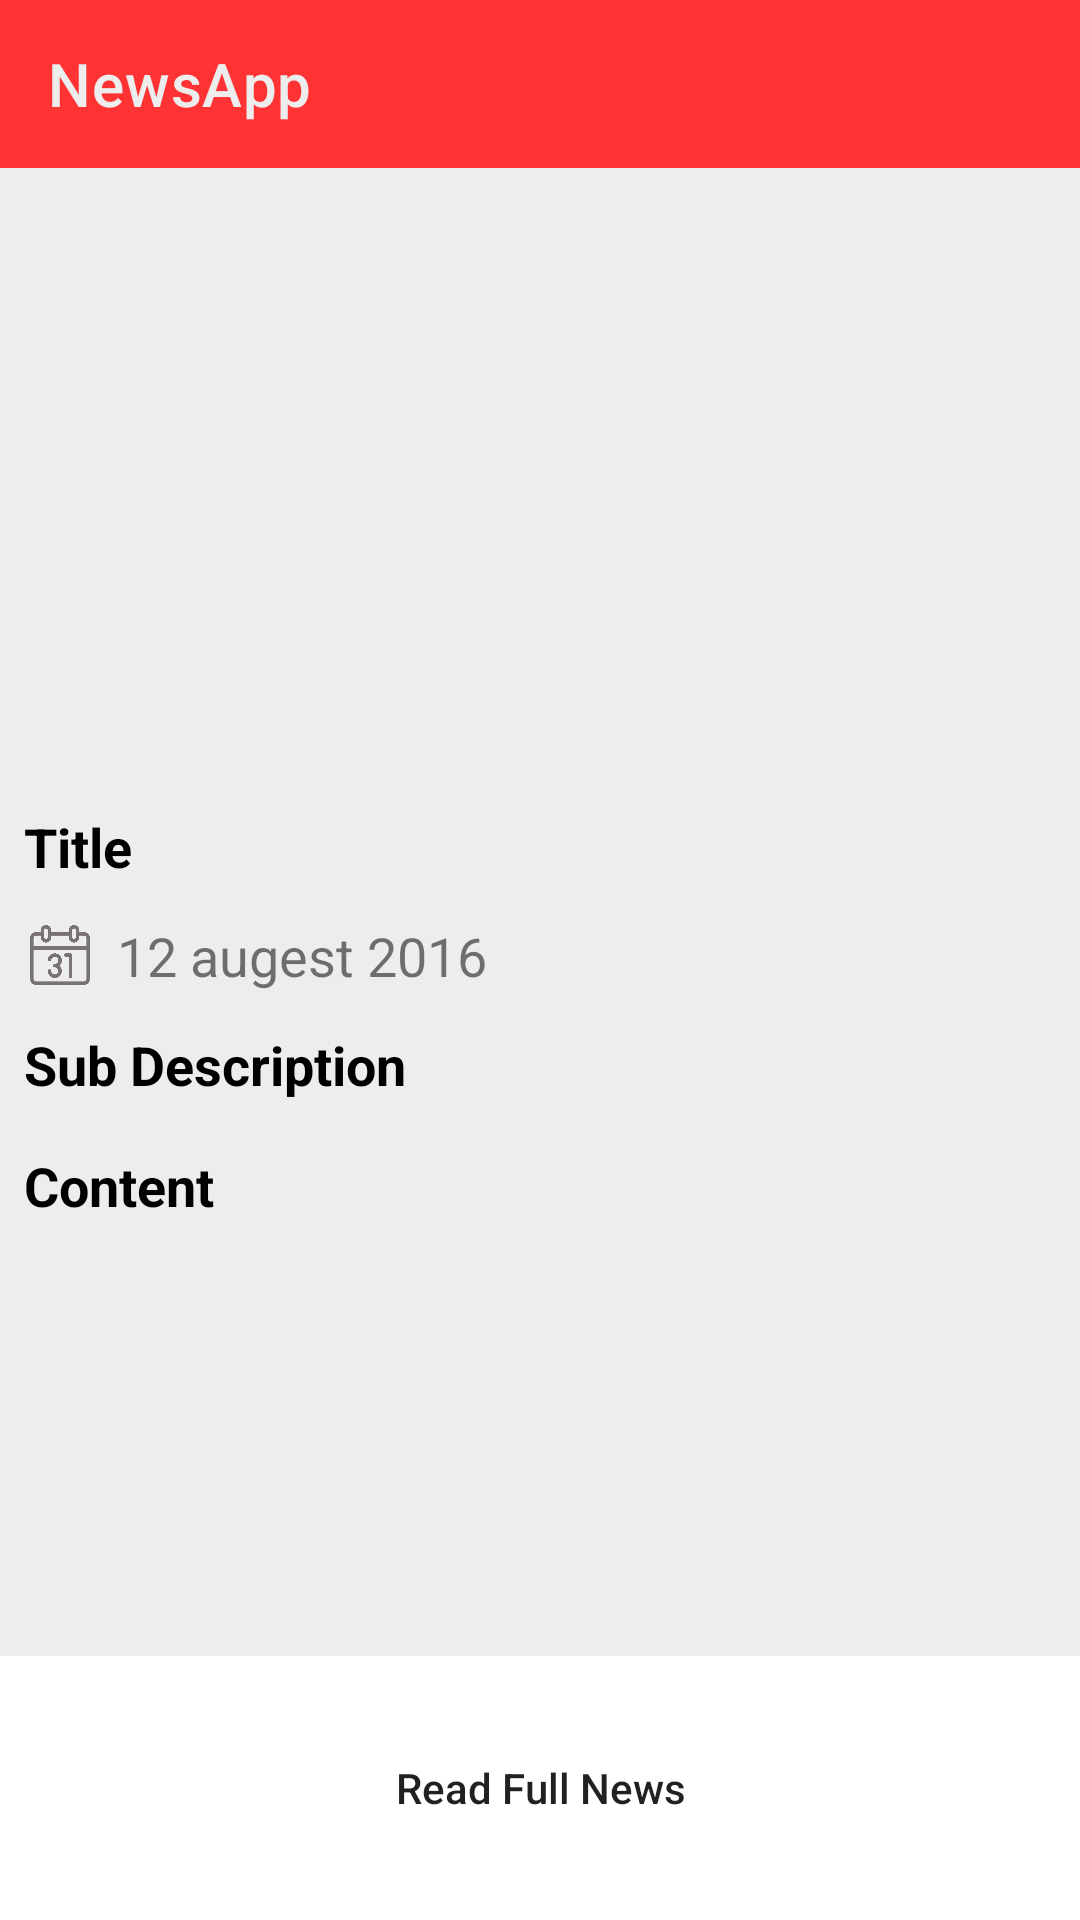

Write the Android layout XML for this screen, with the resource values it uses.
<!-- AndroidManifest.xml: application theme Theme.NewsApp -->
<!-- res/layout/activity_news_detailed.xml -->
<?xml version="1.0" encoding="utf-8"?>
<RelativeLayout xmlns:android="http://schemas.android.com/apk/res/android"
    xmlns:app="http://schemas.android.com/apk/res-auto"
    xmlns:tools="http://schemas.android.com/tools"
    android:layout_width="match_parent"
    android:layout_height="match_parent"
    tools:context=".fragment.CategorieslistFragment">

    <androidx.appcompat.widget.Toolbar
        android:id="@+id/toolbar"
        android:layout_width="match_parent"
        android:layout_height="wrap_content"
        android:background="@color/red"
        app:title="NewsApp"
        app:titleTextColor="@color/white_2" />

    <ScrollView
        android:layout_width="match_parent"
        android:layout_height="match_parent"
        android:layout_above="@+id/idBtnReadNews"
        android:layout_below="@+id/toolbar"
        android:background="@color/white_2">

        <RelativeLayout
            android:layout_width="match_parent"
            android:layout_height="match_parent">

            <ImageView
                android:id="@+id/idIvNews"
                android:layout_width="match_parent"
                android:layout_height="200dp"
                android:layout_margin="3dp"
                android:padding="3dp"
                android:scaleType="centerCrop" />

            <TextView
                android:id="@+id/idTvTitle"
                android:layout_width="match_parent"
                android:layout_height="wrap_content"
                android:layout_below="@+id/idIvNews"
                android:layout_margin="4dp"
                android:padding="4dp"
                android:text="Title"
                android:textColor="@color/black"
                android:textSize="@dimen/sp18"
                android:textStyle="bold" />

            <LinearLayout
                android:id="@+id/dateandtimeFormat"
                android:layout_width="match_parent"
                android:layout_height="wrap_content"
                android:layout_below="@+id/idTvTitle"
                android:orientation="horizontal">

                <ImageView
                    android:layout_width="@dimen/margin_20"
                    android:layout_height="@dimen/margin_20"
                    android:layout_gravity="center"
                    android:layout_marginLeft="@dimen/margin_10"
                    android:layout_marginRight="@dimen/margin_5"
                    android:src="@drawable/calendar" />

                <TextView
                    android:id="@+id/dateTv"
                    android:layout_width="match_parent"
                    android:layout_height="wrap_content"
                    android:layout_gravity="center"
                    android:padding="4dp"
                    android:text="12 augest 2016"
                    android:textSize="@dimen/sp18" />


            </LinearLayout>

            <TextView
                android:id="@+id/idTvSubDesc"
                android:layout_width="match_parent"
                android:layout_height="wrap_content"
                android:layout_below="@+id/dateandtimeFormat"
                android:layout_margin="4dp"
                android:padding="4dp"
                android:text="Sub Description"
                android:textColor="@color/black"
                android:textSize="@dimen/sp18"
                android:textStyle="bold" />

            <TextView
                android:id="@+id/idTvContent"
                android:layout_width="match_parent"
                android:layout_height="wrap_content"
                android:layout_below="@+id/idTvSubDesc"
                android:layout_margin="4dp"
                android:padding="4dp"
                android:text="Content"
                android:textColor="@color/black"
                android:textSize="@dimen/sp18"
                android:textStyle="bold" />

        </RelativeLayout>

    </ScrollView>

    <Button
        android:id="@+id/idBtnReadNews"
        android:layout_width="match_parent"
        android:layout_height="wrap_content"
        android:layout_alignParentBottom="true"
        android:layout_marginStart="@dimen/margin_20"
        android:layout_marginTop="@dimen/margin_20"
        android:layout_marginEnd="@dimen/margin_20"
        android:layout_marginBottom="@dimen/margin_20"
        android:background="@drawable/button"
        android:backgroundTint="@drawable/button"
        android:text="Read Full News"
        android:textAllCaps="false" />


</RelativeLayout>
<!-- resources referenced by this layout -->
<resources>
  <color name="black">#000000</color>
  <color name="red">#CCFF0000</color>
  <color name="white_2">#EDEDED</color>
  <dimen name="margin_10">10dp</dimen>
  <dimen name="margin_20">20dp</dimen>
  <dimen name="margin_5">5dp</dimen>
  <dimen name="sp18">18sp</dimen>
  <!-- drawable calendar: png bitmap (drawable, 32541 bytes) -->
  <style name="Theme.NewsApp" parent="Theme.MaterialComponents.DayNight.NoActionBar">
          
          <item name="colorPrimary">@color/red</item>
          <item name="colorPrimaryVariant">@color/purple_700</item>
          <item name="colorOnPrimary">@color/white2</item>
          
          <item name="colorSecondary">@color/teal_200</item>
          <item name="colorSecondaryVariant">@color/teal_700</item>
          <item name="colorOnSecondary">@color/black</item>
          
          <item name="android:statusBarColor" tools:targetApi="l">?attr/colorPrimaryVariant</item>
          
      </style>
  <color name="purple_700">#FF3700B3</color>
  <color name="white2">#ffffff</color>
  <color name="teal_200">#FF03DAC5</color>
  <color name="teal_700">#FF018786</color>
</resources>
